Labelled photos from "split", an image-classification folder in abi131205/EYE_SCLERA_DETECTION. The possible labels are: jaundice, normal.

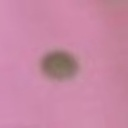
Label: normal

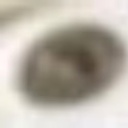
Label: normal

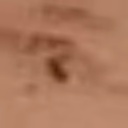
Label: normal

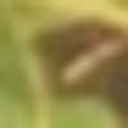
Label: normal

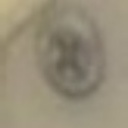
Label: jaundice

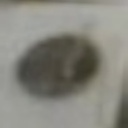
Label: normal
